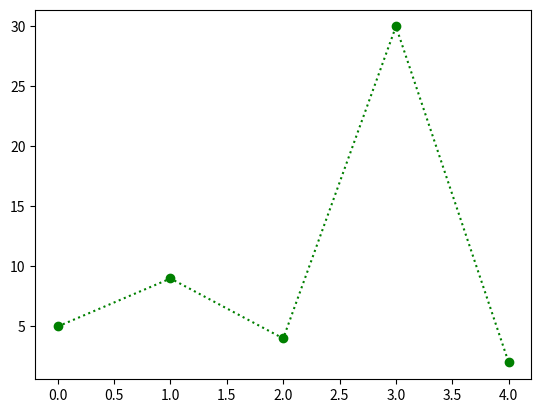

Write the Python code that produced this figure.
import matplotlib.pyplot as p
import numpy as n

x=n.array([5,9,4,30,2])

p.plot(x,'o:g')
p.show()
